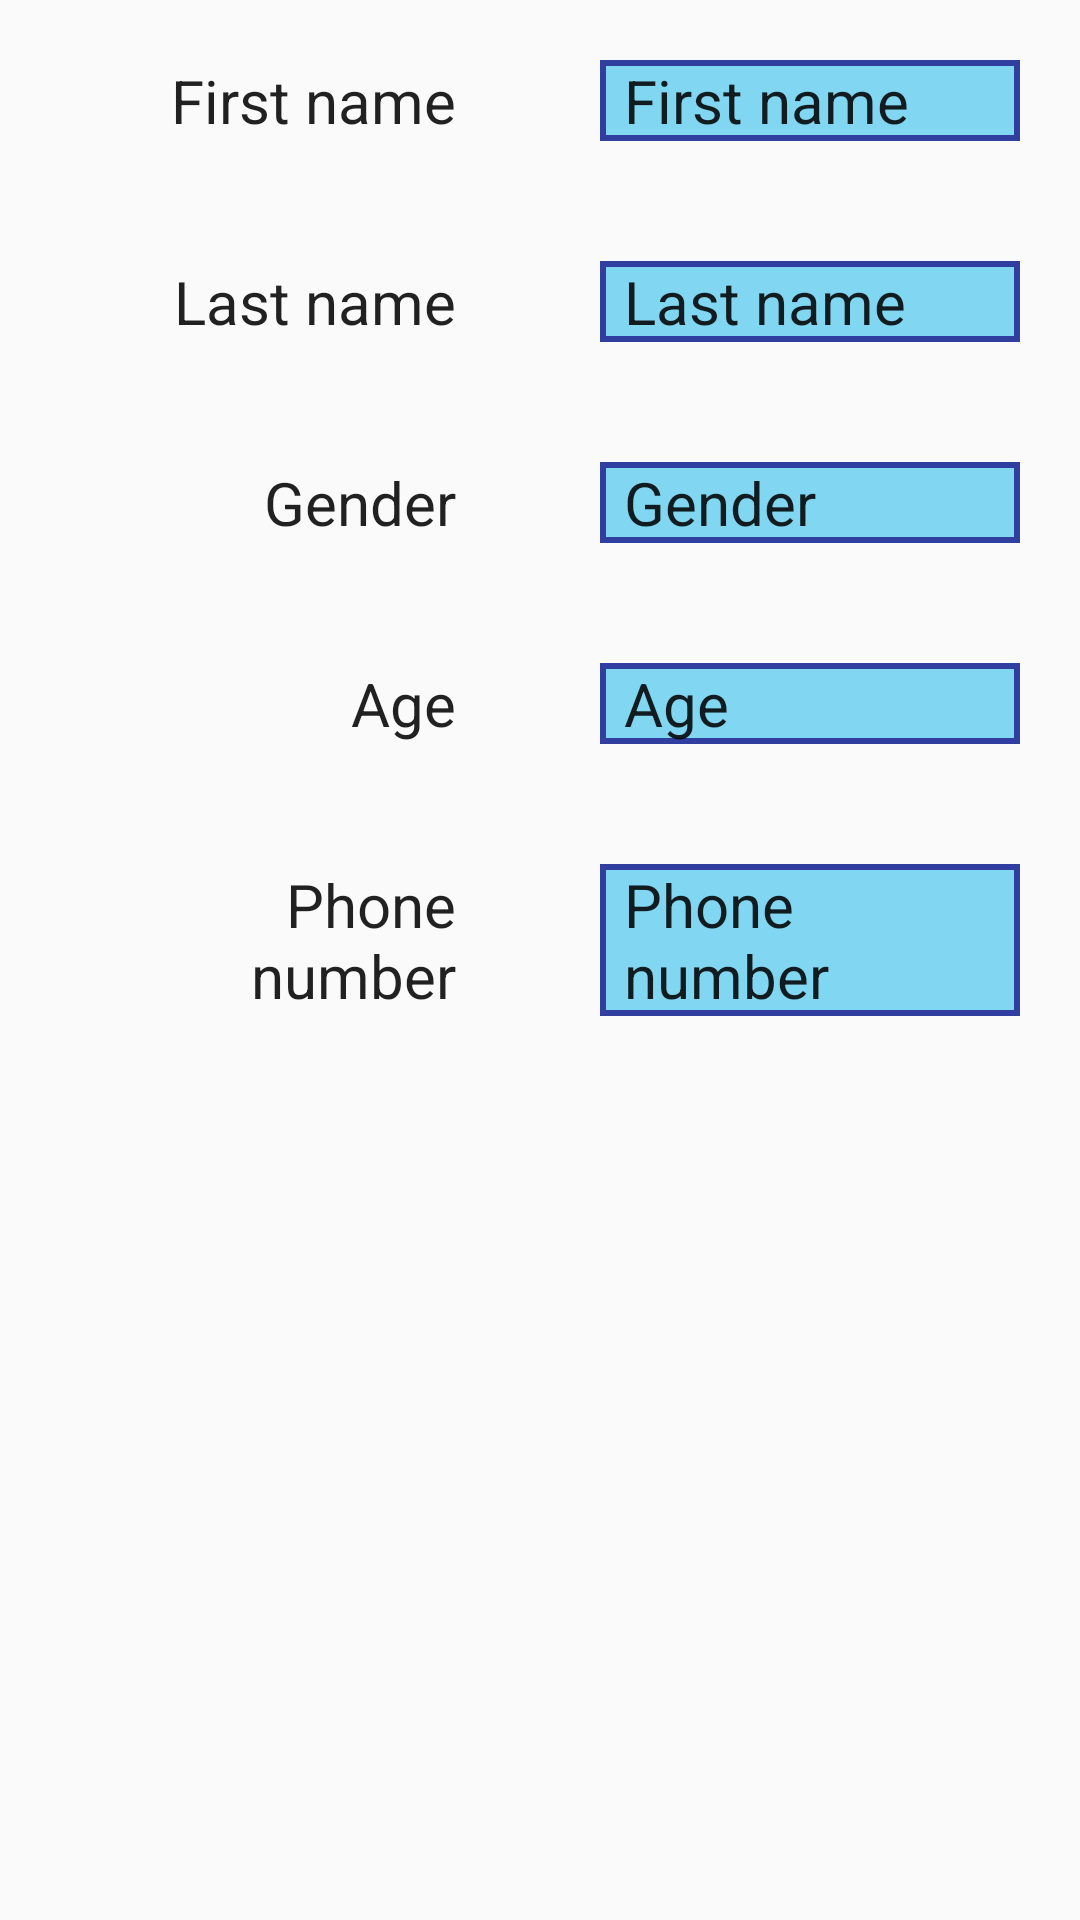

Android layout source for this screen:
<!-- AndroidManifest.xml: application theme AppTheme -->
<!-- res/layout/activity_user_show.xml -->
<?xml version="1.0" encoding="utf-8"?>
<ScrollView
    xmlns:android="http://schemas.android.com/apk/res/android"
    android:layout_width="match_parent"
    android:layout_height="match_parent">
    <LinearLayout
        android:orientation="vertical"
        android:layout_width="match_parent"
        android:layout_height="wrap_content">

        <LinearLayout android:orientation="horizontal"
            android:layout_height="wrap_content"
            android:layout_width="match_parent">
            <TextView
                style="@style/layout_item_style.layout_field_names"
                android:text="@string/user_first_name"
                />
            <TextView
                android:id="@+id/tv_user_first_name_AUS"
                style="@style/layout_item_style.layout_field"
                android:text="@string/user_first_name"
                />
        </LinearLayout>

        <LinearLayout android:orientation="horizontal"
            android:layout_height="wrap_content"
            android:layout_width="match_parent">
            <TextView
                style="@style/layout_item_style.layout_field_names"
                android:text="@string/user_last_name"
                />
            <TextView
                android:id="@+id/tv_user_last_name_AUS"
                style="@style/layout_item_style.layout_field"
                android:text="@string/user_last_name"
                />
        </LinearLayout>

        <LinearLayout android:orientation="horizontal"
            android:layout_height="wrap_content"
            android:layout_width="match_parent">
            <TextView
                style="@style/layout_item_style.layout_field_names"
                android:text="@string/user_gender"
                />
            <TextView
                android:id="@+id/tv_user_gender_AUS"
                style="@style/layout_item_style.layout_field"
                android:text="@string/user_gender"
                />
        </LinearLayout>

        <LinearLayout android:orientation="horizontal"
            android:layout_height="wrap_content"
            android:layout_width="match_parent">
            <TextView
                style="@style/layout_item_style.layout_field_names"
                android:text="@string/user_age"
                />
            <TextView
                android:id="@+id/tv_user_age_AUS"
                style="@style/layout_item_style.layout_field"
                android:text="@string/user_age"
                />
        </LinearLayout>

        <LinearLayout android:orientation="horizontal"
            android:layout_height="wrap_content"
            android:layout_width="match_parent">
            <TextView
                style="@style/layout_item_style.layout_field_names"
                android:text="@string/user_number"
                />
            <TextView
                android:id="@+id/tv_user_phone_AUS"
                style="@style/layout_item_style.layout_field"
                android:text="@string/user_number"
                />
        </LinearLayout>
    </LinearLayout>
</ScrollView>
<!-- resources referenced by this layout -->
<resources>
  <string name="user_age">Age</string>
  <string name="user_first_name">First name</string>
  <string name="user_gender">Gender</string>
  <string name="user_last_name">Last name</string>
  <string name="user_number">Phone number</string>
  <style name="layout_item_style.layout_field">
          <item name="android:background">@drawable/text_view_background_aus</item>
          <item name="android:layout_weight">1</item>
      </style>
  <style name="layout_item_style.layout_field_names">
          <item name="android:gravity">end</item>
          <item name="android:layout_weight">1</item>
      </style>
  <style name="AppTheme" parent="Theme.AppCompat.Light.DarkActionBar">
          
          <item name="colorPrimary">@color/colorPrimary</item>
          <item name="colorPrimaryDark">@color/colorPrimaryDark</item>
          <item name="colorAccent">@color/colorAccent</item>
      </style>
  <!-- drawable text_view_background_aus (drawable) -->
  <?xml version="1.0" encoding="utf-8"?>
  <shape xmlns:android="http://schemas.android.com/apk/res/android"
      android:shape="rectangle">
      <stroke android:color="@color/colorPrimaryDark"
          android:width="2dp"
          />
      <solid android:color="@color/text_view_user"
          />
  </shape>
  <color name="colorPrimary">#3F51B5</color>
  <color name="colorPrimaryDark">#303F9F</color>
  <color name="colorAccent">#FF4081</color>
  <color name="text_view_user">#81d6f2</color>
</resources>
